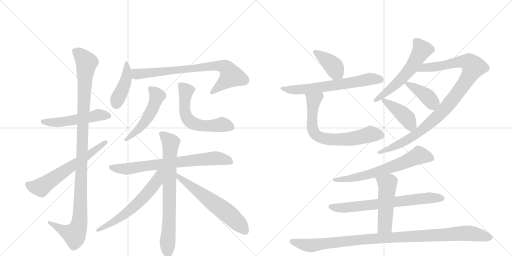
t = 0.00 s
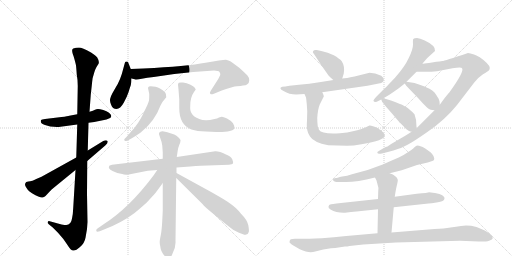
t = 3.45 s
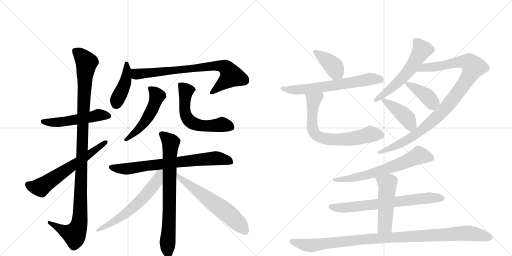
t = 6.89 s
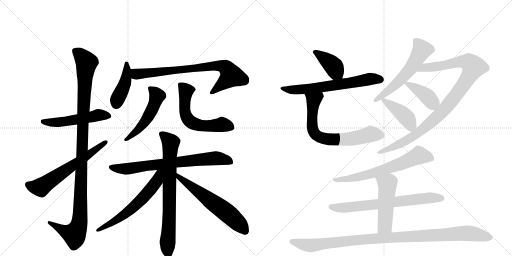
t = 10.34 s
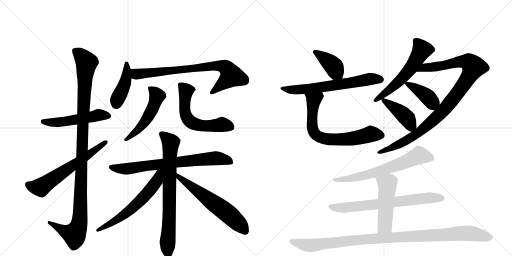
t = 13.78 s
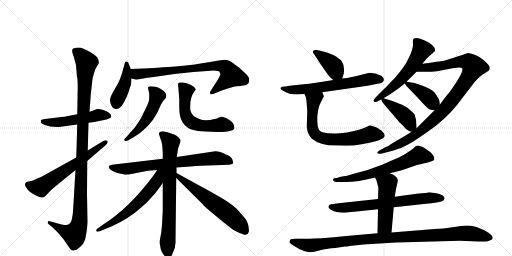
t = 17.23 s

The animated SVG that drew these frames (rendered in a browser with its animation timeline set to each time). Animation: 22 CSS @keyframes rules; one cycle of 17.23 s.

<svg version="1.1" viewBox="0 0 2048 1024" xmlns="http://www.w3.org/2000/svg">
  <g stroke="lightgray" stroke-dasharray="1,1" stroke-width="1" transform="scale(4, 4)">
    <line x1="0" y1="0" x2="256" y2="256"></line>
    <line x1="256" y1="0" x2="0" y2="256"></line>
    <line x1="128" y1="0" x2="128" y2="256"></line>
    <line x1="0" y1="128" x2="256" y2="128"></line>
    <line x1="256" y1="0" x2="512" y2="256"></line>
    <line x1="512" y1="0" x2="256" y2="256"></line>
    <line x1="384" y1="0" x2="384" y2="256"></line>
    <line x1="256" y1="128" x2="512" y2="128"></line>
  </g>
<g transform="scale(1, -1) translate(0, -850)">
   <style type="text/css">
    @keyframes keyframes0 {
      from {
       stroke: black;
       stroke-dashoffset: 527;
       stroke-width: 128;
       }
       63% {
       animation-timing-function: step-end;
       stroke: black;
       stroke-dashoffset: 0;
       stroke-width: 128;
       }
       to {
       stroke: black;
       stroke-width: 1024;
       }
       }
       #make-me-a-hanzi-animation-0 {
         animation: keyframes0 0.678874s both;
         animation-delay: 0.000000s;
         animation-timing-function: linear;
       }
    @keyframes keyframes1 {
      from {
       stroke: black;
       stroke-dashoffset: 1125;
       stroke-width: 128;
       }
       79% {
       animation-timing-function: step-end;
       stroke: black;
       stroke-dashoffset: 0;
       stroke-width: 128;
       }
       to {
       stroke: black;
       stroke-width: 1024;
       }
       }
       #make-me-a-hanzi-animation-1 {
         animation: keyframes1 1.165527s both;
         animation-delay: 0.678874s;
         animation-timing-function: linear;
       }
    @keyframes keyframes2 {
      from {
       stroke: black;
       stroke-dashoffset: 627;
       stroke-width: 128;
       }
       67% {
       animation-timing-function: step-end;
       stroke: black;
       stroke-dashoffset: 0;
       stroke-width: 128;
       }
       to {
       stroke: black;
       stroke-width: 1024;
       }
       }
       #make-me-a-hanzi-animation-2 {
         animation: keyframes2 0.760254s both;
         animation-delay: 1.844401s;
         animation-timing-function: linear;
       }
    @keyframes keyframes3 {
      from {
       stroke: black;
       stroke-dashoffset: 426;
       stroke-width: 128;
       }
       58% {
       animation-timing-function: step-end;
       stroke: black;
       stroke-dashoffset: 0;
       stroke-width: 128;
       }
       to {
       stroke: black;
       stroke-width: 1024;
       }
       }
       #make-me-a-hanzi-animation-3 {
         animation: keyframes3 0.596680s both;
         animation-delay: 2.604655s;
         animation-timing-function: linear;
       }
    @keyframes keyframes4 {
      from {
       stroke: black;
       stroke-dashoffset: 781;
       stroke-width: 128;
       }
       72% {
       animation-timing-function: step-end;
       stroke: black;
       stroke-dashoffset: 0;
       stroke-width: 128;
       }
       to {
       stroke: black;
       stroke-width: 1024;
       }
       }
       #make-me-a-hanzi-animation-4 {
         animation: keyframes4 0.885579s both;
         animation-delay: 3.201335s;
         animation-timing-function: linear;
       }
    @keyframes keyframes5 {
      from {
       stroke: black;
       stroke-dashoffset: 514;
       stroke-width: 128;
       }
       63% {
       animation-timing-function: step-end;
       stroke: black;
       stroke-dashoffset: 0;
       stroke-width: 128;
       }
       to {
       stroke: black;
       stroke-width: 1024;
       }
       }
       #make-me-a-hanzi-animation-5 {
         animation: keyframes5 0.668294s both;
         animation-delay: 4.086914s;
         animation-timing-function: linear;
       }
    @keyframes keyframes6 {
      from {
       stroke: black;
       stroke-dashoffset: 590;
       stroke-width: 128;
       }
       66% {
       animation-timing-function: step-end;
       stroke: black;
       stroke-dashoffset: 0;
       stroke-width: 128;
       }
       to {
       stroke: black;
       stroke-width: 1024;
       }
       }
       #make-me-a-hanzi-animation-6 {
         animation: keyframes6 0.730143s both;
         animation-delay: 4.755208s;
         animation-timing-function: linear;
       }
    @keyframes keyframes7 {
      from {
       stroke: black;
       stroke-dashoffset: 744;
       stroke-width: 128;
       }
       71% {
       animation-timing-function: step-end;
       stroke: black;
       stroke-dashoffset: 0;
       stroke-width: 128;
       }
       to {
       stroke: black;
       stroke-width: 1024;
       }
       }
       #make-me-a-hanzi-animation-7 {
         animation: keyframes7 0.855469s both;
         animation-delay: 5.485352s;
         animation-timing-function: linear;
       }
    @keyframes keyframes8 {
      from {
       stroke: black;
       stroke-dashoffset: 759;
       stroke-width: 128;
       }
       71% {
       animation-timing-function: step-end;
       stroke: black;
       stroke-dashoffset: 0;
       stroke-width: 128;
       }
       to {
       stroke: black;
       stroke-width: 1024;
       }
       }
       #make-me-a-hanzi-animation-8 {
         animation: keyframes8 0.867676s both;
         animation-delay: 6.340820s;
         animation-timing-function: linear;
       }
    @keyframes keyframes9 {
      from {
       stroke: black;
       stroke-dashoffset: 612;
       stroke-width: 128;
       }
       67% {
       animation-timing-function: step-end;
       stroke: black;
       stroke-dashoffset: 0;
       stroke-width: 128;
       }
       to {
       stroke: black;
       stroke-width: 1024;
       }
       }
       #make-me-a-hanzi-animation-9 {
         animation: keyframes9 0.748047s both;
         animation-delay: 7.208496s;
         animation-timing-function: linear;
       }
    @keyframes keyframes10 {
      from {
       stroke: black;
       stroke-dashoffset: 612;
       stroke-width: 128;
       }
       67% {
       animation-timing-function: step-end;
       stroke: black;
       stroke-dashoffset: 0;
       stroke-width: 128;
       }
       to {
       stroke: black;
       stroke-width: 1024;
       }
       }
       #make-me-a-hanzi-animation-10 {
         animation: keyframes10 0.748047s both;
         animation-delay: 7.956543s;
         animation-timing-function: linear;
       }
    @keyframes keyframes11 {
      from {
       stroke: black;
       stroke-dashoffset: 397;
       stroke-width: 128;
       }
       56% {
       animation-timing-function: step-end;
       stroke: black;
       stroke-dashoffset: 0;
       stroke-width: 128;
       }
       to {
       stroke: black;
       stroke-width: 1024;
       }
       }
       #make-me-a-hanzi-animation-11 {
         animation: keyframes11 0.573079s both;
         animation-delay: 8.704590s;
         animation-timing-function: linear;
       }
    @keyframes keyframes12 {
      from {
       stroke: black;
       stroke-dashoffset: 649;
       stroke-width: 128;
       }
       68% {
       animation-timing-function: step-end;
       stroke: black;
       stroke-dashoffset: 0;
       stroke-width: 128;
       }
       to {
       stroke: black;
       stroke-width: 1024;
       }
       }
       #make-me-a-hanzi-animation-12 {
         animation: keyframes12 0.778158s both;
         animation-delay: 9.277669s;
         animation-timing-function: linear;
       }
    @keyframes keyframes13 {
      from {
       stroke: black;
       stroke-dashoffset: 703;
       stroke-width: 128;
       }
       70% {
       animation-timing-function: step-end;
       stroke: black;
       stroke-dashoffset: 0;
       stroke-width: 128;
       }
       to {
       stroke: black;
       stroke-width: 1024;
       }
       }
       #make-me-a-hanzi-animation-13 {
         animation: keyframes13 0.822103s both;
         animation-delay: 10.055827s;
         animation-timing-function: linear;
       }
    @keyframes keyframes14 {
      from {
       stroke: black;
       stroke-dashoffset: 583;
       stroke-width: 128;
       }
       65% {
       animation-timing-function: step-end;
       stroke: black;
       stroke-dashoffset: 0;
       stroke-width: 128;
       }
       to {
       stroke: black;
       stroke-width: 1024;
       }
       }
       #make-me-a-hanzi-animation-14 {
         animation: keyframes14 0.724447s both;
         animation-delay: 10.877930s;
         animation-timing-function: linear;
       }
    @keyframes keyframes15 {
      from {
       stroke: black;
       stroke-dashoffset: 1017;
       stroke-width: 128;
       }
       77% {
       animation-timing-function: step-end;
       stroke: black;
       stroke-dashoffset: 0;
       stroke-width: 128;
       }
       to {
       stroke: black;
       stroke-width: 1024;
       }
       }
       #make-me-a-hanzi-animation-15 {
         animation: keyframes15 1.077637s both;
         animation-delay: 11.602376s;
         animation-timing-function: linear;
       }
    @keyframes keyframes16 {
      from {
       stroke: black;
       stroke-dashoffset: 400;
       stroke-width: 128;
       }
       57% {
       animation-timing-function: step-end;
       stroke: black;
       stroke-dashoffset: 0;
       stroke-width: 128;
       }
       to {
       stroke: black;
       stroke-width: 1024;
       }
       }
       #make-me-a-hanzi-animation-16 {
         animation: keyframes16 0.575521s both;
         animation-delay: 12.680013s;
         animation-timing-function: linear;
       }
    @keyframes keyframes17 {
      from {
       stroke: black;
       stroke-dashoffset: 423;
       stroke-width: 128;
       }
       58% {
       animation-timing-function: step-end;
       stroke: black;
       stroke-dashoffset: 0;
       stroke-width: 128;
       }
       to {
       stroke: black;
       stroke-width: 1024;
       }
       }
       #make-me-a-hanzi-animation-17 {
         animation: keyframes17 0.594238s both;
         animation-delay: 13.255534s;
         animation-timing-function: linear;
       }
    @keyframes keyframes18 {
      from {
       stroke: black;
       stroke-dashoffset: 664;
       stroke-width: 128;
       }
       68% {
       animation-timing-function: step-end;
       stroke: black;
       stroke-dashoffset: 0;
       stroke-width: 128;
       }
       to {
       stroke: black;
       stroke-width: 1024;
       }
       }
       #make-me-a-hanzi-animation-18 {
         animation: keyframes18 0.790365s both;
         animation-delay: 13.849772s;
         animation-timing-function: linear;
       }
    @keyframes keyframes19 {
      from {
       stroke: black;
       stroke-dashoffset: 700;
       stroke-width: 128;
       }
       69% {
       animation-timing-function: step-end;
       stroke: black;
       stroke-dashoffset: 0;
       stroke-width: 128;
       }
       to {
       stroke: black;
       stroke-width: 1024;
       }
       }
       #make-me-a-hanzi-animation-19 {
         animation: keyframes19 0.819661s both;
         animation-delay: 14.640137s;
         animation-timing-function: linear;
       }
    @keyframes keyframes20 {
      from {
       stroke: black;
       stroke-dashoffset: 502;
       stroke-width: 128;
       }
       62% {
       animation-timing-function: step-end;
       stroke: black;
       stroke-dashoffset: 0;
       stroke-width: 128;
       }
       to {
       stroke: black;
       stroke-width: 1024;
       }
       }
       #make-me-a-hanzi-animation-20 {
         animation: keyframes20 0.658529s both;
         animation-delay: 15.459798s;
         animation-timing-function: linear;
       }
    @keyframes keyframes21 {
      from {
       stroke: black;
       stroke-dashoffset: 1054;
       stroke-width: 128;
       }
       77% {
       animation-timing-function: step-end;
       stroke: black;
       stroke-dashoffset: 0;
       stroke-width: 128;
       }
       to {
       stroke: black;
       stroke-width: 1024;
       }
       }
       #make-me-a-hanzi-animation-21 {
         animation: keyframes21 1.107747s both;
         animation-delay: 16.118327s;
         animation-timing-function: linear;
       }
</style>
<path d="M 354 359 L 377 362 L 426 372 Q 442 379 443 380 Q 445 382 445 387 Q 445 392 436 399 Q 427 406 413 410 Q 399 414 392 414 Q 385 414 380 411 Q 374 407 358 403 L 309 393 L 277 387 Q 272 385 246 382 L 180 374 Q 167 372 164 370 Q 159 356 180 350 L 201 344 Q 226 341 242 343 L 309 352 L 354 359 Z" fill="lightgray"></path> 
<path d="M 246 -48 L 199 -35 Q 193 -33 191 -38 Q 189 -43 195 -47 L 211 -60 L 232 -81 Q 257 -108 270 -130 Q 283 -152 293 -152 Q 302 -154 320 -138 Q 338 -123 342 -101 L 348 -66 L 350 -38 L 348 75 L 349 206 L 351 248 L 354 359 L 358 403 L 363 471 L 367 507 Q 370 538 371 539 L 377 560 Q 381 573 385 580 L 391 590 Q 401 599 389 620 Q 383 628 364 640 Q 328 660 316 660 Q 303 660 293 656 Q 283 652 295 623 Q 303 595 304 588 Q 305 581 307 552 Q 311 531 311 506 L 309 393 L 309 352 L 305 220 L 302 170 L 293 20 Q 292 -6 288 -24 Q 284 -50 265 -50 Q 260 -50 246 -48 Z" fill="lightgray"></path> 
<path d="M 349 206 L 421 268 Q 434 280 430 286 Q 425 292 413 286 L 351 248 L 305 220 L 166 143 L 145 134 Q 127 125 121 125 Q 114 125 105 122 Q 97 114 102 105 Q 107 96 111 91 Q 114 86 128 77 Q 163 57 170 60 Q 176 62 182 66 L 197 82 Q 205 92 215 99 L 302 170 L 349 206 Z" fill="lightgray"></path> 
<path d="M 523 574 L 516 592 Q 512 604 509 604 L 504 604 Q 500 604 499 597 L 493 575 Q 482 529 461 497 L 449 476 Q 443 465 441 456 Q 438 446 444 432 Q 450 414 466 414 Q 481 414 495 439 Q 508 463 514 481 Q 519 498 523 509 Q 526 519 526 536 L 523 574 Z" fill="lightgray"></path> 
<path d="M 574 576 L 523 574 C 493 573 497 543 526 536 L 539 533 Q 545 530 567 535 Q 588 539 615 542 L 697 554 L 773 562 L 856 568 Q 874 568 878 562 Q 882 557 881 550 L 873 534 L 843 487 Q 837 478 841 475 Q 844 471 853 474 L 887 488 Q 932 504 948 505 Q 964 506 972 508 Q 984 508 988 512 Q 997 517 997 529 Q 997 540 989 549 Q 980 558 957 579 L 923 604 Q 914 609 904 611 Q 894 612 822 599 Q 749 585 574 576 Z" fill="lightgray"></path> 
<path d="M 517 315 L 504 300 Q 493 292 499 287 Q 499 284 511 288 L 529 298 Q 558 316 565 322 Q 619 365 642 428 L 648 439 Q 650 444 657 451 L 665 461 Q 666 474 660 481 Q 642 499 622 503 Q 601 506 596 504 Q 591 500 592 498 L 597 474 Q 597 459 596 448 Q 594 437 573 396 Q 569 385 554 361 Q 538 336 517 315 Z" fill="lightgray"></path> 
<path d="M 717 454 L 717 418 Q 717 350 766 332 Q 788 325 823 324 L 866 322 Q 933 321 937 337 Q 939 346 932 357 Q 925 367 908 376 Q 890 384 887 383 L 876 380 Q 869 375 858 374 Q 821 364 797 374 Q 773 383 767 396 Q 759 406 761 427 Q 761 461 776 482 L 783 492 Q 783 493 779 499 Q 777 504 762 511 Q 747 518 732 520 Q 717 521 715 519 Q 712 516 712 511 L 714 492 Q 715 479 717 454 Z" fill="lightgray"></path> 
<path d="M 651 215 L 456 192 Q 438 190 437 186 Q 430 176 450 166 Q 469 156 489 154 Q 498 150 515 152 L 591 167 L 629 170 L 706 180 L 761 184 Q 810 188 831 188 L 916 191 Q 929 192 932 196 Q 934 200 929 213 Q 923 225 904 232 Q 876 246 861 245 L 707 222 L 651 215 Z" fill="lightgray"></path> 
<path d="M 651 325 Q 635 325 636 313 L 642 295 Q 648 280 649 268 L 651 240 L 651 215 L 651 118 L 651 7 L 649 -33 Q 647 -72 643 -91 Q 639 -110 639 -115 Q 638 -121 641 -135 Q 643 -158 660 -175 Q 666 -186 674 -185 Q 682 -184 689 -167 Q 704 -140 702 -114 L 705 138 L 706 158 L 706 180 L 707 222 L 711 248 Q 711 255 717 270 Q 723 284 722 290 Q 720 296 706 307 Q 691 317 651 325 Z" fill="lightgray"></path> 
<path d="M 629 170 L 614 148 Q 517 18 413 -48 L 390 -64 Q 384 -68 385 -73 Q 386 -79 399 -75 L 421 -66 Q 486 -41 537 -3 Q 557 13 587 40 L 620 76 Q 625 82 651 118 C 696 180 646 196 629 170 Z" fill="lightgray"></path> 
<path d="M 705 138 L 810 34 Q 814 26 864 -14 Q 913 -55 934 -70 L 946 -76 Q 953 -80 972 -87 Q 991 -94 995 -78 Q 997 -71 993 -50 Q 989 -30 964 -5 L 955 6 Q 936 28 893 54 Q 849 80 819 96 L 706 158 C 680 172 684 159 705 138 Z" fill="lightgray"></path> 
<path d="M 1369 536 L 1375 556 Q 1380 585 1367 605 Q 1358 616 1335 629 Q 1312 640 1285 646 L 1267 650 Q 1255 651 1254 647 Q 1248 642 1256 634 L 1284 591 L 1314 548 Q 1329 533 1334 530 C 1358 512 1361 510 1369 536 Z" fill="lightgray"></path> 
<path d="M 1185 472 L 1218 474 L 1289 481 L 1470 507 L 1515 516 Q 1527 518 1531 522 Q 1536 527 1535 533 Q 1536 539 1525 547 Q 1500 559 1478 559 L 1418 544 Q 1384 537 1369 536 L 1334 530 L 1277 521 Q 1238 515 1196 511 L 1158 507 Q 1139 503 1129 503 Q 1112 497 1134 486 Q 1157 472 1185 472 Z" fill="lightgray"></path> 
<path d="M 1218 474 L 1224 460 Q 1225 455 1227 434 L 1229 405 L 1228 369 Q 1226 340 1229 330 Q 1231 317 1240 304 Q 1255 280 1313 269 L 1388 267 Q 1413 267 1446 273 Q 1539 288 1539 308 Q 1539 315 1533 320 L 1524 329 L 1517 333 Q 1512 339 1492 345 Q 1481 349 1478 348 L 1463 341 Q 1452 335 1416 326 Q 1389 319 1360 317 Q 1287 312 1276 331 Q 1269 341 1269 378 Q 1271 413 1279 432 L 1295 464 Q 1297 464 1289 481 C 1277 509 1206 502 1218 474 Z" fill="lightgray"></path> 
<path d="M 1690 596 L 1709 618 L 1740 646 Q 1744 667 1699 688 Q 1679 698 1668 698 Q 1657 698 1653 694 Q 1651 691 1652 672 Q 1652 652 1635 618 Q 1619 583 1580 539 L 1556 514 Q 1546 502 1531 489 L 1506 464 Q 1492 449 1494 446 Q 1499 437 1515 447 L 1525 452 L 1534 457 L 1559 472 Q 1580 486 1595 497 L 1619 516 L 1626 523 L 1666 563 L 1690 596 Z" fill="lightgray"></path> 
<path d="M 1646 323 L 1637 317 Q 1615 303 1602 296 L 1563 273 L 1550 264 Q 1547 264 1543 262 Q 1508 243 1509 241 Q 1509 232 1528 236 L 1555 243 Q 1573 247 1594 255 Q 1612 260 1646 280 Q 1660 288 1708 321 Q 1780 370 1828 430 L 1897 520 Q 1911 539 1932 553 Q 1952 565 1956 569 Q 1959 572 1959 579 Q 1959 586 1947 598 Q 1934 611 1923 618 Q 1917 623 1896 632 Q 1880 638 1872 638 Q 1775 606 1770 606 Q 1766 606 1728 600 Q 1692 594 1690 596 C 1660 594 1636 563 1666 563 L 1693 563 Q 1716 562 1748 565 L 1810 577 Q 1847 584 1848 577 Q 1859 566 1798 481 Q 1794 477 1778 457 L 1759 431 L 1738 409 L 1666 337 L 1646 323 Z" fill="lightgray"></path> 
<path d="M 1619 516 L 1625 507 L 1673 457 Q 1693 434 1707 421 Q 1717 409 1738 409 C 1761 408 1761 408 1759 431 L 1758 444 Q 1756 453 1754 456 L 1748 465 Q 1745 471 1743 473 L 1738 480 L 1729 488 L 1718 495 Q 1703 503 1658 518 L 1626 523 C 1613 525 1613 525 1619 516 Z" fill="lightgray"></path> 
<path d="M 1529 442 L 1538 431 Q 1539 429 1568 396 L 1596 363 Q 1597 361 1602 357 L 1615 344 Q 1621 335 1636 326 Q 1642 323 1646 323 C 1666 319 1666 319 1666 337 L 1666 343 Q 1667 370 1658 393 Q 1649 403 1632 417 Q 1629 420 1610 430 Q 1607 432 1564 448 L 1534 457 C 1521 461 1521 461 1525 452 L 1529 442 Z" fill="lightgray"></path> 
<path d="M 1559 157 L 1607 169 L 1668 190 L 1711 200 L 1726 205 Q 1733 206 1736 210 Q 1741 223 1722 241 L 1701 256 Q 1690 263 1682 265 Q 1677 268 1668 268 Q 1659 263 1654 257 Q 1644 248 1633 242 Q 1619 232 1595 220 Q 1564 207 1531 192 Q 1473 168 1408 153 Q 1391 146 1363 143 L 1347 138 Q 1332 139 1332 132 Q 1332 128 1336 125 Q 1341 122 1346 122 L 1375 122 Q 1422 120 1500 140 L 1559 157 Z" fill="lightgray"></path> 
<path d="M 1512 54 L 1364 38 Q 1323 33 1321 32 Q 1316 32 1314 24 Q 1312 19 1322 12 Q 1344 -1 1375 -1 L 1380 -1 Q 1405 3 1426 4 L 1512 13 L 1575 21 L 1714 36 Q 1724 36 1746 40 Q 1770 45 1773 48 Q 1776 48 1778 56 Q 1780 62 1769 69 Q 1761 75 1740 78 Q 1720 81 1716 81 Q 1714 79 1667 75 L 1579 63 L 1512 54 Z" fill="lightgray"></path> 
<path d="M 1500 140 L 1506 128 L 1511 109 Q 1515 101 1513 86 L 1512 54 L 1512 13 L 1510 -83 C 1509 -113 1563 -110 1566 -80 L 1575 21 L 1579 63 L 1582 82 Q 1583 90 1587 107 Q 1592 127 1591 131 Q 1587 147 1559 157 C 1531 168 1487 167 1500 140 Z" fill="lightgray"></path> 
<path d="M 1510 -83 L 1385 -94 Q 1335 -100 1287 -103 Q 1227 -105 1209 -105 L 1179 -105 Q 1172 -105 1163 -107 Q 1158 -111 1158 -118 Q 1156 -121 1175 -133 L 1199 -147 Q 1225 -159 1243 -159 Q 1250 -159 1265 -155 L 1293 -148 L 1324 -143 Q 1332 -142 1341 -142 L 1380 -136 Q 1390 -136 1398 -134 L 1453 -128 L 1584 -120 L 1840 -113 L 1915 -116 L 1943 -116 Q 1950 -116 1959 -112 Q 1970 -108 1971 -103 Q 1971 -89 1937 -71 L 1906 -58 Q 1871 -49 1844 -54 Q 1825 -56 1802 -60 Q 1777 -64 1738 -66 L 1566 -80 L 1510 -83 Z" fill="lightgray"></path> 
      <clipPath id="make-me-a-hanzi-clip-0">
      <path d="M 354 359 L 377 362 L 426 372 Q 442 379 443 380 Q 445 382 445 387 Q 445 392 436 399 Q 427 406 413 410 Q 399 414 392 414 Q 385 414 380 411 Q 374 407 358 403 L 309 393 L 277 387 Q 272 385 246 382 L 180 374 Q 167 372 164 370 Q 159 356 180 350 L 201 344 Q 226 341 242 343 L 309 352 L 354 359 Z" fill="lightgray"></path>
      </clipPath>
      <path clip-path="url(#make-me-a-hanzi-clip-0)" d="M 169 365 L 224 360 L 391 389 L 437 385 " fill="none" id="make-me-a-hanzi-animation-0" stroke-dasharray="399 798" stroke-linecap="round"></path>

      <clipPath id="make-me-a-hanzi-clip-1">
      <path d="M 246 -48 L 199 -35 Q 193 -33 191 -38 Q 189 -43 195 -47 L 211 -60 L 232 -81 Q 257 -108 270 -130 Q 283 -152 293 -152 Q 302 -154 320 -138 Q 338 -123 342 -101 L 348 -66 L 350 -38 L 348 75 L 349 206 L 351 248 L 354 359 L 358 403 L 363 471 L 367 507 Q 370 538 371 539 L 377 560 Q 381 573 385 580 L 391 590 Q 401 599 389 620 Q 383 628 364 640 Q 328 660 316 660 Q 303 660 293 656 Q 283 652 295 623 Q 303 595 304 588 Q 305 581 307 552 Q 311 531 311 506 L 309 393 L 309 352 L 305 220 L 302 170 L 293 20 Q 292 -6 288 -24 Q 284 -50 265 -50 Q 260 -50 246 -48 Z" fill="lightgray"></path>
      </clipPath>
      <path clip-path="url(#make-me-a-hanzi-clip-1)" d="M 301 646 L 346 600 L 331 359 L 319 -31 L 314 -57 L 298 -88 L 254 -73 L 197 -41 " fill="none" id="make-me-a-hanzi-animation-1" stroke-dasharray="997 1994" stroke-linecap="round"></path>

      <clipPath id="make-me-a-hanzi-clip-2">
      <path d="M 349 206 L 421 268 Q 434 280 430 286 Q 425 292 413 286 L 351 248 L 305 220 L 166 143 L 145 134 Q 127 125 121 125 Q 114 125 105 122 Q 97 114 102 105 Q 107 96 111 91 Q 114 86 128 77 Q 163 57 170 60 Q 176 62 182 66 L 197 82 Q 205 92 215 99 L 302 170 L 349 206 Z" fill="lightgray"></path>
      </clipPath>
      <path clip-path="url(#make-me-a-hanzi-clip-2)" d="M 112 112 L 137 102 L 163 101 L 424 282 " fill="none" id="make-me-a-hanzi-animation-2" stroke-dasharray="499 998" stroke-linecap="round"></path>

      <clipPath id="make-me-a-hanzi-clip-3">
      <path d="M 523 574 L 516 592 Q 512 604 509 604 L 504 604 Q 500 604 499 597 L 493 575 Q 482 529 461 497 L 449 476 Q 443 465 441 456 Q 438 446 444 432 Q 450 414 466 414 Q 481 414 495 439 Q 508 463 514 481 Q 519 498 523 509 Q 526 519 526 536 L 523 574 Z" fill="lightgray"></path>
      </clipPath>
      <path clip-path="url(#make-me-a-hanzi-clip-3)" d="M 507 597 L 503 529 L 465 435 " fill="none" id="make-me-a-hanzi-animation-3" stroke-dasharray="298 596" stroke-linecap="round"></path>

      <clipPath id="make-me-a-hanzi-clip-4">
      <path d="M 574 576 L 523 574 C 493 573 497 543 526 536 L 539 533 Q 545 530 567 535 Q 588 539 615 542 L 697 554 L 773 562 L 856 568 Q 874 568 878 562 Q 882 557 881 550 L 873 534 L 843 487 Q 837 478 841 475 Q 844 471 853 474 L 887 488 Q 932 504 948 505 Q 964 506 972 508 Q 984 508 988 512 Q 997 517 997 529 Q 997 540 989 549 Q 980 558 957 579 L 923 604 Q 914 609 904 611 Q 894 612 822 599 Q 749 585 574 576 Z" fill="lightgray"></path>
      </clipPath>
      <path clip-path="url(#make-me-a-hanzi-clip-4)" d="M 530 568 L 546 553 L 857 588 L 901 581 L 926 547 L 847 480 " fill="none" id="make-me-a-hanzi-animation-4" stroke-dasharray="653 1306" stroke-linecap="round"></path>

      <clipPath id="make-me-a-hanzi-clip-5">
      <path d="M 517 315 L 504 300 Q 493 292 499 287 Q 499 284 511 288 L 529 298 Q 558 316 565 322 Q 619 365 642 428 L 648 439 Q 650 444 657 451 L 665 461 Q 666 474 660 481 Q 642 499 622 503 Q 601 506 596 504 Q 591 500 592 498 L 597 474 Q 597 459 596 448 Q 594 437 573 396 Q 569 385 554 361 Q 538 336 517 315 Z" fill="lightgray"></path>
      </clipPath>
      <path clip-path="url(#make-me-a-hanzi-clip-5)" d="M 601 496 L 621 478 L 628 463 L 612 418 L 561 339 L 505 292 " fill="none" id="make-me-a-hanzi-animation-5" stroke-dasharray="386 772" stroke-linecap="round"></path>

      <clipPath id="make-me-a-hanzi-clip-6">
      <path d="M 717 454 L 717 418 Q 717 350 766 332 Q 788 325 823 324 L 866 322 Q 933 321 937 337 Q 939 346 932 357 Q 925 367 908 376 Q 890 384 887 383 L 876 380 Q 869 375 858 374 Q 821 364 797 374 Q 773 383 767 396 Q 759 406 761 427 Q 761 461 776 482 L 783 492 Q 783 493 779 499 Q 777 504 762 511 Q 747 518 732 520 Q 717 521 715 519 Q 712 516 712 511 L 714 492 Q 715 479 717 454 Z" fill="lightgray"></path>
      </clipPath>
      <path clip-path="url(#make-me-a-hanzi-clip-6)" d="M 719 513 L 744 487 L 739 410 L 756 368 L 801 348 L 846 346 L 890 352 L 925 341 " fill="none" id="make-me-a-hanzi-animation-6" stroke-dasharray="462 924" stroke-linecap="round"></path>

      <clipPath id="make-me-a-hanzi-clip-7">
      <path d="M 651 215 L 456 192 Q 438 190 437 186 Q 430 176 450 166 Q 469 156 489 154 Q 498 150 515 152 L 591 167 L 629 170 L 706 180 L 761 184 Q 810 188 831 188 L 916 191 Q 929 192 932 196 Q 934 200 929 213 Q 923 225 904 232 Q 876 246 861 245 L 707 222 L 651 215 Z" fill="lightgray"></path>
      </clipPath>
      <path clip-path="url(#make-me-a-hanzi-clip-7)" d="M 444 181 L 507 174 L 857 217 L 903 211 L 926 199 " fill="none" id="make-me-a-hanzi-animation-7" stroke-dasharray="616 1232" stroke-linecap="round"></path>

      <clipPath id="make-me-a-hanzi-clip-8">
      <path d="M 651 325 Q 635 325 636 313 L 642 295 Q 648 280 649 268 L 651 240 L 651 215 L 651 118 L 651 7 L 649 -33 Q 647 -72 643 -91 Q 639 -110 639 -115 Q 638 -121 641 -135 Q 643 -158 660 -175 Q 666 -186 674 -185 Q 682 -184 689 -167 Q 704 -140 702 -114 L 705 138 L 706 158 L 706 180 L 707 222 L 711 248 Q 711 255 717 270 Q 723 284 722 290 Q 720 296 706 307 Q 691 317 651 325 Z" fill="lightgray"></path>
      </clipPath>
      <path clip-path="url(#make-me-a-hanzi-clip-8)" d="M 648 314 L 683 275 L 678 4 L 670 -114 L 673 -175 " fill="none" id="make-me-a-hanzi-animation-8" stroke-dasharray="631 1262" stroke-linecap="round"></path>

      <clipPath id="make-me-a-hanzi-clip-9">
      <path d="M 629 170 L 614 148 Q 517 18 413 -48 L 390 -64 Q 384 -68 385 -73 Q 386 -79 399 -75 L 421 -66 Q 486 -41 537 -3 Q 557 13 587 40 L 620 76 Q 625 82 651 118 C 696 180 646 196 629 170 Z" fill="lightgray"></path>
      </clipPath>
      <path clip-path="url(#make-me-a-hanzi-clip-9)" d="M 646 166 L 636 157 L 626 124 L 545 32 L 475 -24 L 392 -71 " fill="none" id="make-me-a-hanzi-animation-9" stroke-dasharray="484 968" stroke-linecap="round"></path>

      <clipPath id="make-me-a-hanzi-clip-10">
      <path d="M 705 138 L 810 34 Q 814 26 864 -14 Q 913 -55 934 -70 L 946 -76 Q 953 -80 972 -87 Q 991 -94 995 -78 Q 997 -71 993 -50 Q 989 -30 964 -5 L 955 6 Q 936 28 893 54 Q 849 80 819 96 L 706 158 C 680 172 684 159 705 138 Z" fill="lightgray"></path>
      </clipPath>
      <path clip-path="url(#make-me-a-hanzi-clip-10)" d="M 711 153 L 714 143 L 917 -8 L 981 -75 " fill="none" id="make-me-a-hanzi-animation-10" stroke-dasharray="484 968" stroke-linecap="round"></path>

      <clipPath id="make-me-a-hanzi-clip-11">
      <path d="M 1369 536 L 1375 556 Q 1380 585 1367 605 Q 1358 616 1335 629 Q 1312 640 1285 646 L 1267 650 Q 1255 651 1254 647 Q 1248 642 1256 634 L 1284 591 L 1314 548 Q 1329 533 1334 530 C 1358 512 1361 510 1369 536 Z" fill="lightgray"></path>
      </clipPath>
      <path clip-path="url(#make-me-a-hanzi-clip-11)" d="M 1262 642 L 1324 595 L 1362 544 " fill="none" id="make-me-a-hanzi-animation-11" stroke-dasharray="269 538" stroke-linecap="round"></path>

      <clipPath id="make-me-a-hanzi-clip-12">
      <path d="M 1185 472 L 1218 474 L 1289 481 L 1470 507 L 1515 516 Q 1527 518 1531 522 Q 1536 527 1535 533 Q 1536 539 1525 547 Q 1500 559 1478 559 L 1418 544 Q 1384 537 1369 536 L 1334 530 L 1277 521 Q 1238 515 1196 511 L 1158 507 Q 1139 503 1129 503 Q 1112 497 1134 486 Q 1157 472 1185 472 Z" fill="lightgray"></path>
      </clipPath>
      <path clip-path="url(#make-me-a-hanzi-clip-12)" d="M 1131 494 L 1237 495 L 1482 535 L 1521 532 " fill="none" id="make-me-a-hanzi-animation-12" stroke-dasharray="521 1042" stroke-linecap="round"></path>

      <clipPath id="make-me-a-hanzi-clip-13">
      <path d="M 1218 474 L 1224 460 Q 1225 455 1227 434 L 1229 405 L 1228 369 Q 1226 340 1229 330 Q 1231 317 1240 304 Q 1255 280 1313 269 L 1388 267 Q 1413 267 1446 273 Q 1539 288 1539 308 Q 1539 315 1533 320 L 1524 329 L 1517 333 Q 1512 339 1492 345 Q 1481 349 1478 348 L 1463 341 Q 1452 335 1416 326 Q 1389 319 1360 317 Q 1287 312 1276 331 Q 1269 341 1269 378 Q 1271 413 1279 432 L 1295 464 Q 1297 464 1289 481 C 1277 509 1206 502 1218 474 Z" fill="lightgray"></path>
      </clipPath>
      <path clip-path="url(#make-me-a-hanzi-clip-13)" d="M 1283 471 L 1255 449 L 1251 428 L 1250 338 L 1255 321 L 1271 305 L 1293 296 L 1336 292 L 1406 295 L 1482 314 L 1526 309 " fill="none" id="make-me-a-hanzi-animation-13" stroke-dasharray="575 1150" stroke-linecap="round"></path>

      <clipPath id="make-me-a-hanzi-clip-14">
      <path d="M 1690 596 L 1709 618 L 1740 646 Q 1744 667 1699 688 Q 1679 698 1668 698 Q 1657 698 1653 694 Q 1651 691 1652 672 Q 1652 652 1635 618 Q 1619 583 1580 539 L 1556 514 Q 1546 502 1531 489 L 1506 464 Q 1492 449 1494 446 Q 1499 437 1515 447 L 1525 452 L 1534 457 L 1559 472 Q 1580 486 1595 497 L 1619 516 L 1626 523 L 1666 563 L 1690 596 Z" fill="lightgray"></path>
      </clipPath>
      <path clip-path="url(#make-me-a-hanzi-clip-14)" d="M 1662 689 L 1688 651 L 1648 584 L 1589 517 L 1500 447 " fill="none" id="make-me-a-hanzi-animation-14" stroke-dasharray="455 910" stroke-linecap="round"></path>

      <clipPath id="make-me-a-hanzi-clip-15">
      <path d="M 1646 323 L 1637 317 Q 1615 303 1602 296 L 1563 273 L 1550 264 Q 1547 264 1543 262 Q 1508 243 1509 241 Q 1509 232 1528 236 L 1555 243 Q 1573 247 1594 255 Q 1612 260 1646 280 Q 1660 288 1708 321 Q 1780 370 1828 430 L 1897 520 Q 1911 539 1932 553 Q 1952 565 1956 569 Q 1959 572 1959 579 Q 1959 586 1947 598 Q 1934 611 1923 618 Q 1917 623 1896 632 Q 1880 638 1872 638 Q 1775 606 1770 606 Q 1766 606 1728 600 Q 1692 594 1690 596 C 1660 594 1636 563 1666 563 L 1693 563 Q 1716 562 1748 565 L 1810 577 Q 1847 584 1848 577 Q 1859 566 1798 481 Q 1794 477 1778 457 L 1759 431 L 1738 409 L 1666 337 L 1646 323 Z" fill="lightgray"></path>
      </clipPath>
      <path clip-path="url(#make-me-a-hanzi-clip-15)" d="M 1673 567 L 1703 580 L 1769 587 L 1842 605 L 1872 603 L 1894 582 L 1876 545 L 1820 463 L 1777 411 L 1703 342 L 1615 283 L 1559 255 L 1513 240 " fill="none" id="make-me-a-hanzi-animation-15" stroke-dasharray="889 1778" stroke-linecap="round"></path>

      <clipPath id="make-me-a-hanzi-clip-16">
      <path d="M 1619 516 L 1625 507 L 1673 457 Q 1693 434 1707 421 Q 1717 409 1738 409 C 1761 408 1761 408 1759 431 L 1758 444 Q 1756 453 1754 456 L 1748 465 Q 1745 471 1743 473 L 1738 480 L 1729 488 L 1718 495 Q 1703 503 1658 518 L 1626 523 C 1613 525 1613 525 1619 516 Z" fill="lightgray"></path>
      </clipPath>
      <path clip-path="url(#make-me-a-hanzi-clip-16)" d="M 1627 515 L 1707 466 L 1728 442 L 1733 424 " fill="none" id="make-me-a-hanzi-animation-16" stroke-dasharray="272 544" stroke-linecap="round"></path>

      <clipPath id="make-me-a-hanzi-clip-17">
      <path d="M 1529 442 L 1538 431 Q 1539 429 1568 396 L 1596 363 Q 1597 361 1602 357 L 1615 344 Q 1621 335 1636 326 Q 1642 323 1646 323 C 1666 319 1666 319 1666 337 L 1666 343 Q 1667 370 1658 393 Q 1649 403 1632 417 Q 1629 420 1610 430 Q 1607 432 1564 448 L 1534 457 C 1521 461 1521 461 1525 452 L 1529 442 Z" fill="lightgray"></path>
      </clipPath>
      <path clip-path="url(#make-me-a-hanzi-clip-17)" d="M 1532 449 L 1611 394 L 1656 340 " fill="none" id="make-me-a-hanzi-animation-17" stroke-dasharray="295 590" stroke-linecap="round"></path>

      <clipPath id="make-me-a-hanzi-clip-18">
      <path d="M 1559 157 L 1607 169 L 1668 190 L 1711 200 L 1726 205 Q 1733 206 1736 210 Q 1741 223 1722 241 L 1701 256 Q 1690 263 1682 265 Q 1677 268 1668 268 Q 1659 263 1654 257 Q 1644 248 1633 242 Q 1619 232 1595 220 Q 1564 207 1531 192 Q 1473 168 1408 153 Q 1391 146 1363 143 L 1347 138 Q 1332 139 1332 132 Q 1332 128 1336 125 Q 1341 122 1346 122 L 1375 122 Q 1422 120 1500 140 L 1559 157 Z" fill="lightgray"></path>
      </clipPath>
      <path clip-path="url(#make-me-a-hanzi-clip-18)" d="M 1727 215 L 1676 229 L 1605 195 L 1486 154 L 1381 133 L 1338 131 " fill="none" id="make-me-a-hanzi-animation-18" stroke-dasharray="536 1072" stroke-linecap="round"></path>

      <clipPath id="make-me-a-hanzi-clip-19">
      <path d="M 1512 54 L 1364 38 Q 1323 33 1321 32 Q 1316 32 1314 24 Q 1312 19 1322 12 Q 1344 -1 1375 -1 L 1380 -1 Q 1405 3 1426 4 L 1512 13 L 1575 21 L 1714 36 Q 1724 36 1746 40 Q 1770 45 1773 48 Q 1776 48 1778 56 Q 1780 62 1769 69 Q 1761 75 1740 78 Q 1720 81 1716 81 Q 1714 79 1667 75 L 1579 63 L 1512 54 Z" fill="lightgray"></path>
      </clipPath>
      <path clip-path="url(#make-me-a-hanzi-clip-19)" d="M 1324 22 L 1385 19 L 1697 57 L 1766 58 " fill="none" id="make-me-a-hanzi-animation-19" stroke-dasharray="572 1144" stroke-linecap="round"></path>

      <clipPath id="make-me-a-hanzi-clip-20">
      <path d="M 1500 140 L 1506 128 L 1511 109 Q 1515 101 1513 86 L 1512 54 L 1512 13 L 1510 -83 C 1509 -113 1563 -110 1566 -80 L 1575 21 L 1579 63 L 1582 82 Q 1583 90 1587 107 Q 1592 127 1591 131 Q 1587 147 1559 157 C 1531 168 1487 167 1500 140 Z" fill="lightgray"></path>
      </clipPath>
      <path clip-path="url(#make-me-a-hanzi-clip-20)" d="M 1509 137 L 1549 114 L 1550 107 L 1540 -52 L 1517 -76 " fill="none" id="make-me-a-hanzi-animation-20" stroke-dasharray="374 748" stroke-linecap="round"></path>

      <clipPath id="make-me-a-hanzi-clip-21">
      <path d="M 1510 -83 L 1385 -94 Q 1335 -100 1287 -103 Q 1227 -105 1209 -105 L 1179 -105 Q 1172 -105 1163 -107 Q 1158 -111 1158 -118 Q 1156 -121 1175 -133 L 1199 -147 Q 1225 -159 1243 -159 Q 1250 -159 1265 -155 L 1293 -148 L 1324 -143 Q 1332 -142 1341 -142 L 1380 -136 Q 1390 -136 1398 -134 L 1453 -128 L 1584 -120 L 1840 -113 L 1915 -116 L 1943 -116 Q 1950 -116 1959 -112 Q 1970 -108 1971 -103 Q 1971 -89 1937 -71 L 1906 -58 Q 1871 -49 1844 -54 Q 1825 -56 1802 -60 Q 1777 -64 1738 -66 L 1566 -80 L 1510 -83 Z" fill="lightgray"></path>
      </clipPath>
      <path clip-path="url(#make-me-a-hanzi-clip-21)" d="M 1168 -116 L 1245 -132 L 1457 -107 L 1841 -83 L 1900 -86 L 1960 -101 " fill="none" id="make-me-a-hanzi-animation-21" stroke-dasharray="926 1852" stroke-linecap="round"></path>

</g>
</svg>
